Photos from the image-classification dataset "sintaaa04" in the GitHub repository sintaaa04/sintaaa04. Its 2 classes are: lahan, pohon.

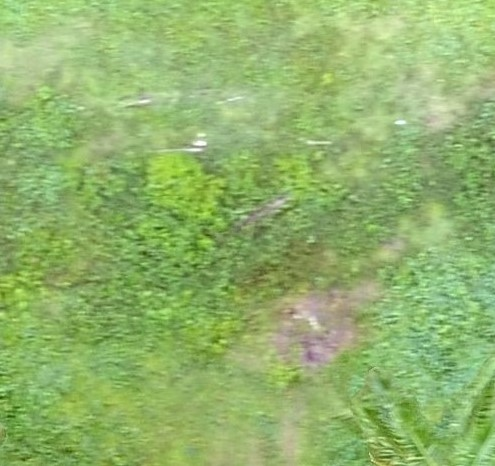
Label: lahan

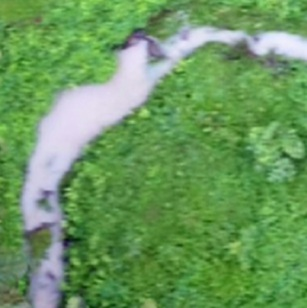
Label: lahan

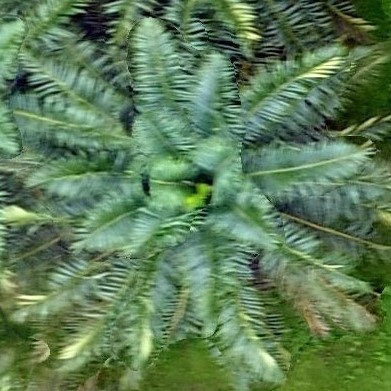
Label: pohon

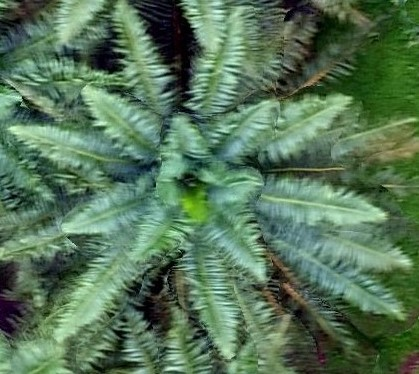
Label: pohon

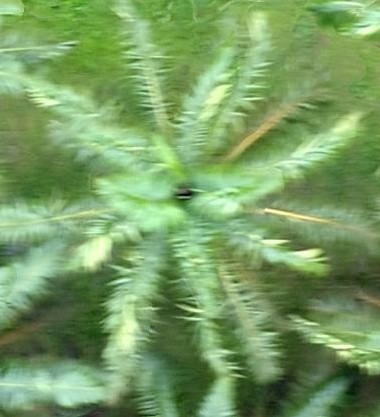
Label: pohon

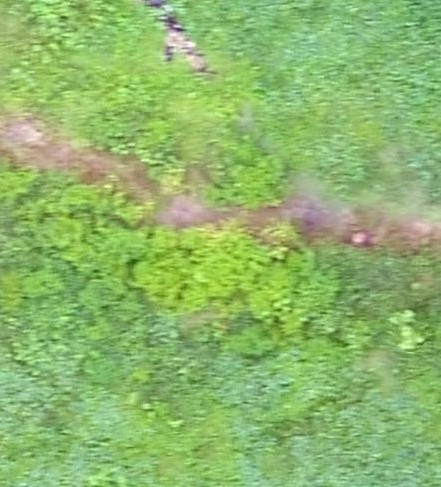
Label: lahan
